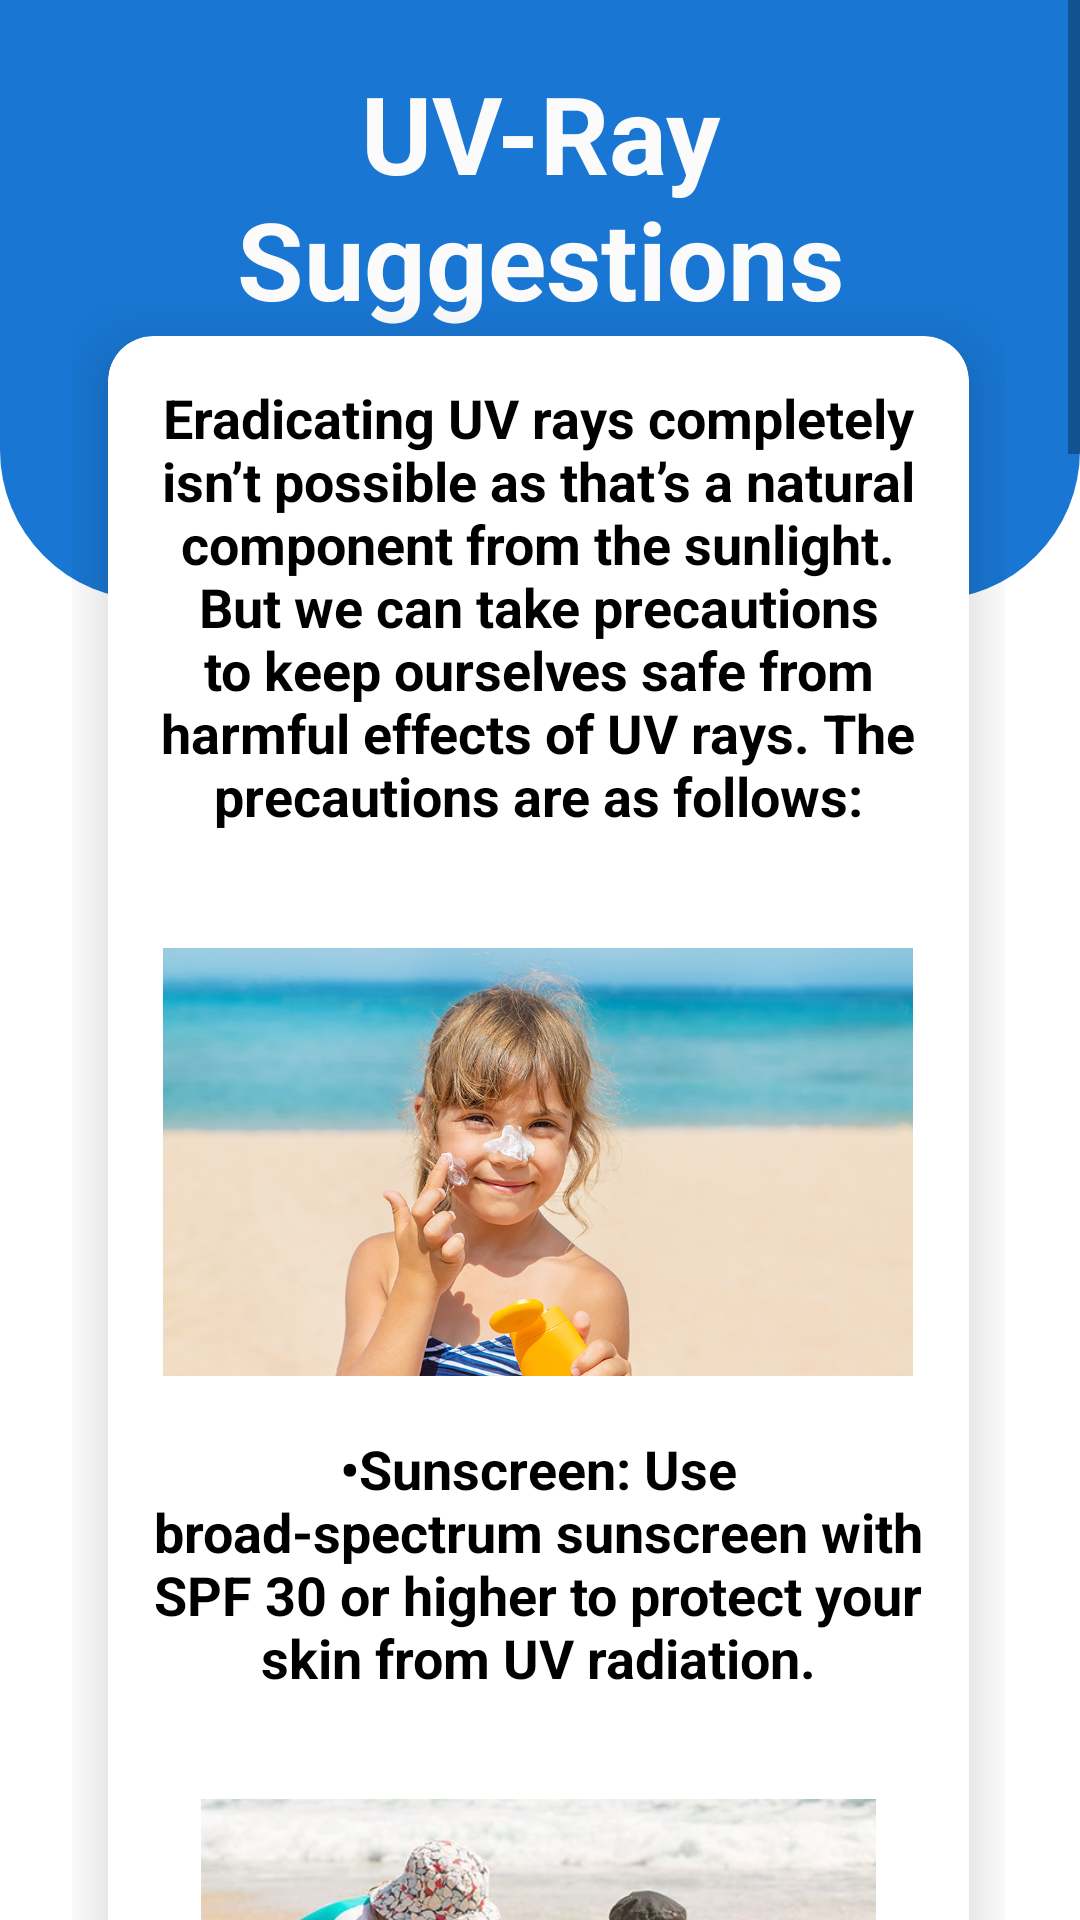

Reconstruct the res/layout file that produces this screen, plus the resources it refers to.
<!-- AndroidManifest.xml: application theme Theme.Lightly -->
<!-- res/layout/activity_uvsuggestion.xml -->
<?xml version="1.0" encoding="utf-8"?>
<RelativeLayout xmlns:android="http://schemas.android.com/apk/res/android"
    xmlns:app="http://schemas.android.com/apk/res-auto"
    xmlns:tools="http://schemas.android.com/tools"
    android:layout_width="match_parent"
    android:layout_height="match_parent"
    android:visibility="visible"
    tools:context=".MainActivity"
    tools:visibility="visible">

    <View
        android:id="@+id/top_view"
        android:layout_width="match_parent"
        android:layout_height="200dp"
        android:background="@drawable/bg_view" />
    <TextView
        android:id="@+id/textView"
        android:layout_width="match_parent"
        android:layout_height="wrap_content"
        android:layout_centerHorizontal="true"
        android:layout_marginTop="20dp"
        android:layout_marginLeft="20dp"
        android:layout_marginRight="20dp"
        android:gravity="center"
        android:text="UV-Ray Suggestions"
        android:textColor="#FBFBFB"
        android:textSize="36sp"
        android:textStyle="bold"

        />

    <ScrollView
        android:layout_width="match_parent"
        android:layout_height="match_parent">
        <GridLayout
            android:layout_width="match_parent"
            android:layout_height="match_parent"
            android:layout_below="@+id/top_view"
            android:layout_marginLeft="24dp"
            android:layout_marginTop="100dp"
            android:layout_marginRight="25dp"
            android:columnCount="2"
            android:rowCount="4">

            <androidx.cardview.widget.CardView
                android:layout_width="150dp"
                android:layout_height="wrap_content"
                android:layout_row="2"
                android:layout_rowWeight="1"
                android:layout_column="0"
                android:layout_columnWeight="1"
                android:layout_margin="12dp"
                app:cardCornerRadius="15dp"
                app:cardElevation="12dp">


                <LinearLayout
                    android:layout_width="match_parent"
                    android:layout_height="match_parent"
                    android:gravity="center"
                    android:orientation="vertical"
                    android:rotation="0"
                    android:rotationX="0"
                    android:rotationY="0"
                    android:paddingBottom="80dp">

                    <TextView
                        android:layout_width="match_parent"
                        android:layout_height="match_parent"
                        android:layout_gravity="center_horizontal"
                        android:text="Eradicating UV rays completely isn’t possible as that’s a natural component from the sunlight. But we can take precautions to keep ourselves safe from harmful effects of UV rays. The precautions are as follows:"
                        android:textColor="@color/black"
                        android:textSize="18sp"
                        android:textStyle="bold"
                        android:padding="15dp"
                        android:textAlignment="center"/>

                    <ImageView
                        android:layout_width="250dp"
                        android:layout_height="150dp"
                        android:layout_gravity="center_horizontal"
                        android:layout_marginTop="20dp"
                        android:src="@drawable/j1" />
                    <TextView
                        android:layout_width="match_parent"
                        android:layout_height="match_parent"
                        android:layout_gravity="center_horizontal"
                        android:text="&#8226;Sunscreen: Use broad-spectrum sunscreen with SPF 30 or higher to protect your skin from UV radiation."
                        android:textColor="@color/black"
                        android:textSize="18sp"
                        android:textStyle="bold"
                        android:padding="15dp"
                        android:textAlignment="center"/>
                    <ImageView
                        android:layout_width="250dp"
                        android:layout_height="150dp"
                        android:layout_gravity="center_horizontal"
                        android:layout_marginTop="20dp"
                        android:src="@drawable/j2" />
                    <TextView
                        android:layout_width="match_parent"
                        android:layout_height="match_parent"
                        android:layout_gravity="center_horizontal"
                        android:text="&#8226;Protective Clothing: Wear long-sleeved shirts, pants, and wide-brimmed hats to shield your skin from direct sunlight."
                        android:textColor="@color/black"
                        android:textSize="18sp"
                        android:textStyle="bold"
                        android:padding="15dp"
                        android:textAlignment="center"/>
                    <ImageView
                        android:layout_width="250dp"
                        android:layout_height="150dp"
                        android:layout_gravity="center_horizontal"
                        android:layout_marginTop="20dp"
                        android:src="@drawable/j3" />
                    <TextView
                        android:layout_width="match_parent"
                        android:layout_height="match_parent"
                        android:layout_gravity="center_horizontal"
                        android:text="&#8226;Sunglasses: Choose sunglasses with UV protection to safeguard your eyes from UV rays."
                        android:textColor="@color/black"
                        android:textSize="18sp"
                        android:textStyle="bold"
                        android:padding="15dp"
                        android:textAlignment="center"/>
                    <ImageView
                        android:layout_width="250dp"
                        android:layout_height="150dp"
                        android:layout_gravity="center_horizontal"
                        android:layout_marginTop="20dp"
                        android:src="@drawable/j4" />
                    <TextView
                        android:layout_width="match_parent"
                        android:layout_height="match_parent"
                        android:layout_gravity="center_horizontal"
                        android:text="&#8226;Seek Shade: Whenever possible, stay in the shade, especially during peak sunlight hours between 10 a.m. and 4 p.m."
                        android:textColor="@color/black"
                        android:textSize="18sp"
                        android:textStyle="bold"
                        android:padding="15dp"
                        android:textAlignment="center"/>
                    <ImageView
                        android:layout_width="250dp"
                        android:layout_height="150dp"
                        android:layout_gravity="center_horizontal"
                        android:layout_marginTop="20dp"
                        android:src="@drawable/j5" />
                    <TextView
                        android:layout_width="match_parent"
                        android:layout_height="match_parent"
                        android:layout_gravity="center_horizontal"
                        android:text="&#8226;Limit Outdoor Activities: Reduce your time outdoors when UV radiation is at its strongest."
                        android:textColor="@color/black"
                        android:textSize="18sp"
                        android:textStyle="bold"
                        android:padding="15dp"
                        android:textAlignment="center"/>
                    <ImageView
                        android:layout_width="250dp"
                        android:layout_height="150dp"
                        android:layout_gravity="center_horizontal"
                        android:layout_marginTop="20dp"
                        android:src="@drawable/j6" />
                    <TextView
                        android:layout_width="match_parent"
                        android:layout_height="match_parent"
                        android:layout_gravity="center_horizontal"
                        android:text="&#8226;Window Films: Install window films on your home or car windows to block UV rays from entering."
                        android:textColor="@color/black"
                        android:textSize="18sp"
                        android:textStyle="bold"
                        android:padding="15dp"
                        android:textAlignment="center"/>
                    <ImageView
                        android:layout_width="250dp"
                        android:layout_height="150dp"
                        android:layout_gravity="center_horizontal"
                        android:layout_marginTop="20dp"
                        android:src="@drawable/j7" />
                    <TextView
                        android:layout_width="match_parent"
                        android:layout_height="match_parent"
                        android:layout_gravity="center_horizontal"
                        android:text="&#8226;Stay Informed: Pay attention to UV index forecasts and plan outdoor activities accordingly."
                        android:textColor="@color/black"
                        android:textSize="18sp"
                        android:textStyle="bold"
                        android:padding="15dp"
                        android:textAlignment="center"/>
                    <ImageView
                        android:layout_width="250dp"
                        android:layout_height="150dp"
                        android:layout_gravity="center_horizontal"
                        android:layout_marginTop="20dp"
                        android:src="@drawable/j8" />
                    <TextView
                        android:layout_width="match_parent"
                        android:layout_height="match_parent"
                        android:layout_gravity="center_horizontal"
                        android:text="&#8226;Vitamin D Supplements: If necessary, consider vitamin D supplements to maintain adequate levels without excessive sun exposure."
                        android:textColor="@color/black"
                        android:textSize="18sp"
                        android:textStyle="bold"
                        android:padding="15dp"
                        android:textAlignment="center"/>

                </LinearLayout>
            </androidx.cardview.widget.CardView>
        </GridLayout>
    </ScrollView>





</RelativeLayout>
<!-- resources referenced by this layout -->
<resources>
  <color name="black">#FF000000</color>
  <!-- drawable bg_view (drawable) -->
  <?xml version="1.0" encoding="utf-8"?>
  <shape xmlns:android="http://schemas.android.com/apk/res/android"
      android:shape="rectangle">
       <corners android:bottomRightRadius="50dp"
           android:bottomLeftRadius="50dp"
           />
       <size
           android:height="100dp" />
       <solid android:color="#1976D2" />
  </shape>
  <!-- drawable j1: jpg bitmap (drawable, 339044 bytes) -->
  <!-- drawable j2: jpg bitmap (drawable, 54854 bytes) -->
  <!-- drawable j3: jpg bitmap (drawable, 127296 bytes) -->
  <!-- drawable j4: jpg bitmap (drawable, 171615 bytes) -->
  <!-- drawable j5: webp bitmap (drawable, 83186 bytes) -->
  <!-- drawable j6: jpg bitmap (drawable, 59862 bytes) -->
  <!-- drawable j7: jpg bitmap (drawable, 34864 bytes) -->
  <!-- drawable j8: jpg bitmap (drawable, 169869 bytes) -->
  <style name="Theme.Lightly" parent="Theme.MaterialComponents.DayNight.NoActionBar">
          
          <item name="colorPrimary">@color/purple_500</item>
          <item name="colorPrimaryVariant">@color/purple_700</item>
          <item name="colorOnPrimary">@color/white</item>
          
          <item name="colorSecondary">@color/teal_200</item>
          <item name="colorSecondaryVariant">@color/teal_700</item>
          <item name="colorOnSecondary">@color/black</item>
          
          <item name="android:statusBarColor">?attr/colorPrimaryVariant</item>
          
      </style>
  <color name="purple_500">#FF6200EE</color>
  <color name="purple_700">#FF3700B3</color>
  <color name="white">#FFFFFFFF</color>
  <color name="teal_200">#FF03DAC5</color>
  <color name="teal_700">#FF018786</color>
</resources>
